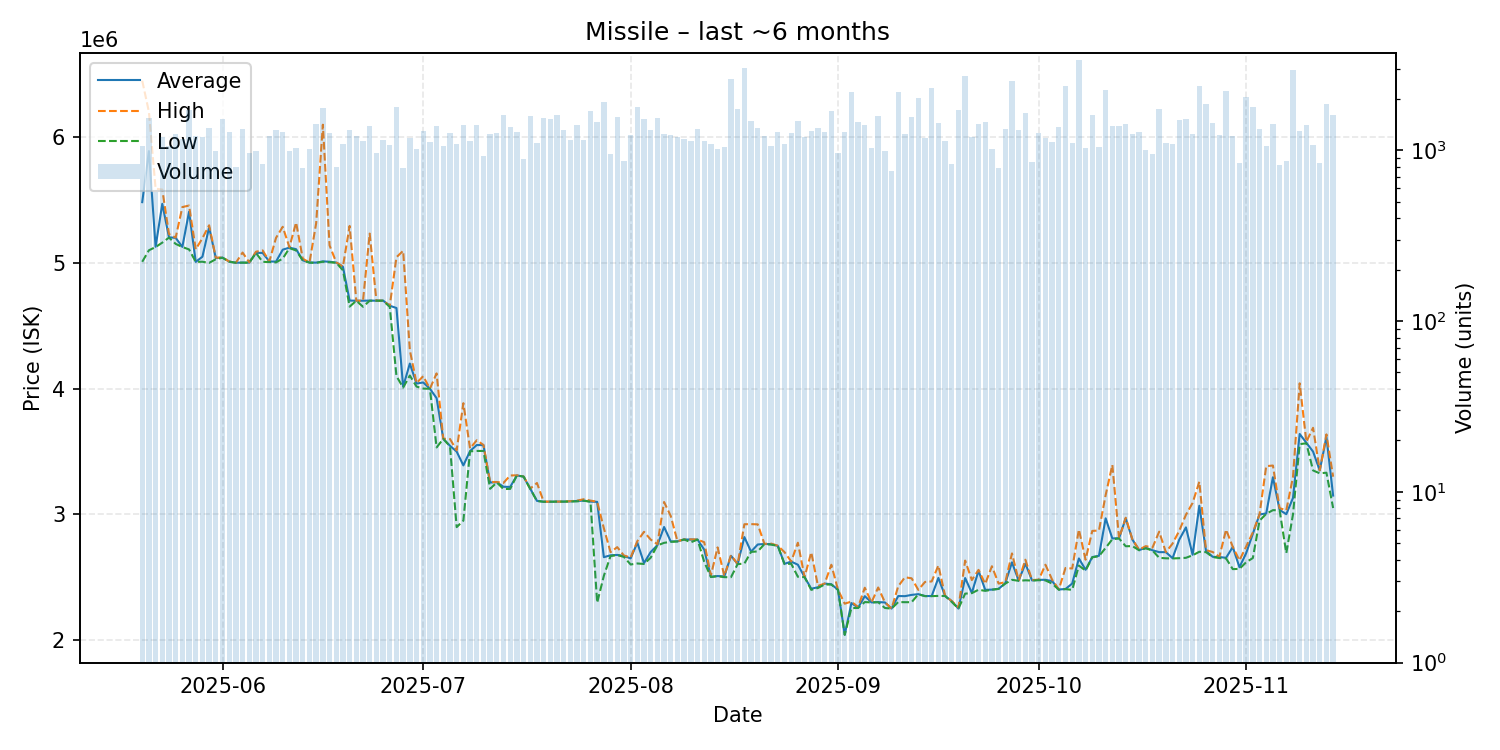

The data file committed next to this chart (first rows):
date, average, highest, lowest, order_count, volume
2025-05-20, 5484000, 6450000, 5009500, 230, 1064
2025-05-21, 5890000, 6203000, 5101000, 285, 1553
2025-05-22, 5129000, 5591000, 5127000, 216, 570
2025-05-23, 5471000, 5584000, 5162000, 280, 1197
2025-05-24, 5204000, 5230000, 5202000, 302, 1053
2025-05-25, 5200000, 5202000, 5152000, 334, 1252
2025-05-26, 5128000, 5445000, 5127000, 289, 1170
2025-05-27, 5408000, 5457000, 5108000, 349, 1725
2025-05-28, 5009000, 5109000, 5009000, 354, 1218
2025-05-29, 5050000, 5197000, 5010000, 330, 1191
2025-05-30, 5284000, 5300000, 5001000, 355, 1356
2025-05-31, 5039000, 5042000, 5030000, 311, 985
2025-06-01, 5043000, 5044000, 5042000, 375, 1524
2025-06-02, 5011000, 5012000, 5010000, 350, 1284
2025-06-03, 5002000, 5002000, 5002000, 291, 798
2025-06-04, 5003000, 5083000, 5003000, 312, 1334
2025-06-05, 5003000, 5005000, 5002000, 322, 960
2025-06-06, 5081000, 5090000, 5080000, 305, 993
2025-06-07, 5080000, 5100000, 5009000, 315, 834
2025-06-08, 5012000, 5013000, 5008000, 392, 1213
2025-06-09, 5011000, 5200000, 5005000, 335, 1308
2025-06-10, 5106000, 5288000, 5035000, 317, 1280
2025-06-11, 5122000, 5126000, 5118000, 307, 989
2025-06-12, 5110000, 5322000, 5100000, 289, 1025
2025-06-13, 5021000, 5034000, 5020000, 273, 792
2025-06-14, 5004000, 5004000, 5003000, 297, 1011
2025-06-15, 5003000, 5317000, 5001000, 362, 1435
2025-06-16, 5013000, 6100000, 5010000, 334, 1772
2025-06-17, 5010000, 5140000, 5006000, 306, 1262
2025-06-18, 5003000, 5005000, 5002000, 271, 794
2025-06-19, 4970000, 4971000, 4942000, 290, 1093
2025-06-20, 4701000, 5295000, 4653000, 368, 1323
2025-06-21, 4700000, 4700000, 4700000, 324, 1219
2025-06-22, 4700000, 4700000, 4652000, 278, 1141
2025-06-23, 4701000, 5234000, 4700000, 299, 1396
2025-06-24, 4700000, 4700000, 4700000, 280, 970
2025-06-25, 4701000, 4701000, 4700000, 315, 1152
2025-06-26, 4660000, 4660000, 4651000, 288, 1076
2025-06-27, 4642000, 5046000, 4100000, 334, 1804
2025-06-28, 4016000, 5097000, 4009000, 254, 785
2025-06-29, 4200000, 4306000, 4105000, 337, 1184
2025-06-30, 4041000, 4045000, 4017000, 297, 1011
2025-07-01, 4050000, 4100000, 4001000, 317, 1298
2025-07-02, 4000000, 4000000, 4000000, 290, 1121
2025-07-03, 3925000, 4122000, 3533000, 304, 1395
2025-07-04, 3602000, 3602000, 3601000, 265, 1060
2025-07-05, 3546000, 3600000, 3542000, 308, 1259
2025-07-06, 3500000, 3510000, 2899000, 310, 1088
2025-07-07, 3390000, 3885000, 2951000, 301, 1405
2025-07-08, 3504000, 3525000, 3502000, 295, 1135
2025-07-09, 3552000, 3590000, 3505000, 324, 1414
2025-07-10, 3551000, 3553000, 3505000, 277, 930
2025-07-11, 3254000, 3258000, 3204000, 272, 1243
2025-07-12, 3256000, 3258000, 3254000, 303, 1271
2025-07-13, 3220000, 3251000, 3202000, 317, 1606
2025-07-14, 3219000, 3310000, 3203000, 292, 1373
2025-07-15, 3310000, 3311000, 3310000, 318, 1281
2025-07-16, 3301000, 3302000, 3301000, 282, 885
2025-07-17, 3205000, 3206000, 3203000, 317, 1587
2025-07-18, 3108000, 3250000, 3107000, 269, 1104
... 119 more rows
